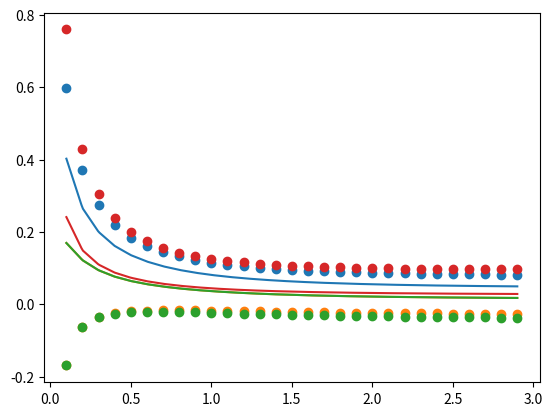

Python code for this plot:
import numpy as np
import matplotlib.pyplot as plt


class State:
    def __init__(self, t, x, y, vx=0, vy=0, ax=0, ay=0):
        self.x = x
        self.y = y
        self.vx = vx
        self.vy = vy
        self.ax = ax
        self.ay = ay
        self.t = t

    def get_state(self):
        return np.array([self.x, self.y]).T

    def __repr__(self):
        return f"(t={self.t:.3f}, x={self.x:.3f}, y={self.y:.3f})"


class Kalman:
    def __init__(self, ax, ay, vx0, vy0, x0, y0, initial_state, P0, v_cov, R):
        self.ax = ax
        self.ay = ay
        self.vx0 = vx0
        self.vy0 = vy0
        self.x0 = x0
        self.y0 = y0
        self.prev_state: State = initial_state
        self.P = P0
        self.v_cov = v_cov
        self.R = R

    def get_true_state(self, t) -> State:
        ax = self.ax
        ay = self.ay
        vx = ax * t + self.vx0
        vy = ay * t + self.vy0
        x = 0.5 * ax * t * t + self.x0
        y = 0.5 * ay * t * t + self.y0

        return State(t, x, y, vx, vy, ax, ay)

    def get_prev_state(self) -> State:
        return self.prev_state

    def tick(self, t):
        # Priori Estimate
        s = self.get_true_state(t)
        dt = t - self.get_prev_state().t

        F = np.array([[1, 0], [0, 1]])
        B = np.array([[dt, 0], [0, dt]])

        # u = [vx, vy]
        u = np.random.multivariate_normal(np.array([s.vx, s.vy]).T, self.v_cov)

        priori_state = F @ self.get_prev_state().get_state() + B @ u
        priori_covariance = F @ self.P @ F.T + B @ self.v_cov @ B.T

        z = np.random.multivariate_normal(np.array([s.x, s.y]).T, self.R)
        gain = priori_covariance @ np.linalg.inv(priori_covariance + self.R)
        estimate = priori_state + gain @ (z - priori_state)
        covariance = (np.identity(np.shape(gain)[0]) - gain) @ priori_covariance

        self.prev_state = State(t, estimate[0], estimate[1])
        self.P = covariance

        #print("Estimate: ", self.prev_state, "\t\tTrue:", s, "\t\tPriori: ", priori_state, "\t\tMeasurement:", z)
        return self.P, gain

sim = Kalman(1, 5, 0, 0, 0, 0, State(0, 0, 0),
             np.array([[1, 0], [0, 1]]), np.array([[0.333230, 0.006894], [0.006894, 0.235371]]),
             np.array([[0.784125, 0.397491], [0.397491, 0.405683]]))


times = []
values = [[] for i in range(4)]
gain_values = [[] for i in range(4)]

for i in range(1, 30):
    t = i * 0.1
    cov, gain = sim.tick(t)

    times.append(t)
    values[0].append(cov[0][0])
    values[1].append(cov[1][0])
    values[2].append(cov[0][1])
    values[3].append(cov[1][1])

    gain_values[0].append(gain[0][0])
    gain_values[1].append(gain[1][0])
    gain_values[2].append(gain[0][1])
    gain_values[3].append(gain[1][1])

print(values[0][-1], values[1][-1], values[2][-1], values[3][-1])

x_dense = np.linspace(times[0], times[-1], 300)

plt.plot(x_dense, np.interp(x_dense, times, values[0]))
plt.plot(x_dense, np.interp(x_dense, times, values[1]))
plt.plot(x_dense, np.interp(x_dense, times, values[2]))
plt.plot(x_dense, np.interp(x_dense, times, values[3]))


plt.scatter(times, gain_values[0])
plt.scatter(times, gain_values[1])
plt.scatter(times, gain_values[2])
plt.scatter(times, gain_values[3])
plt.show()
